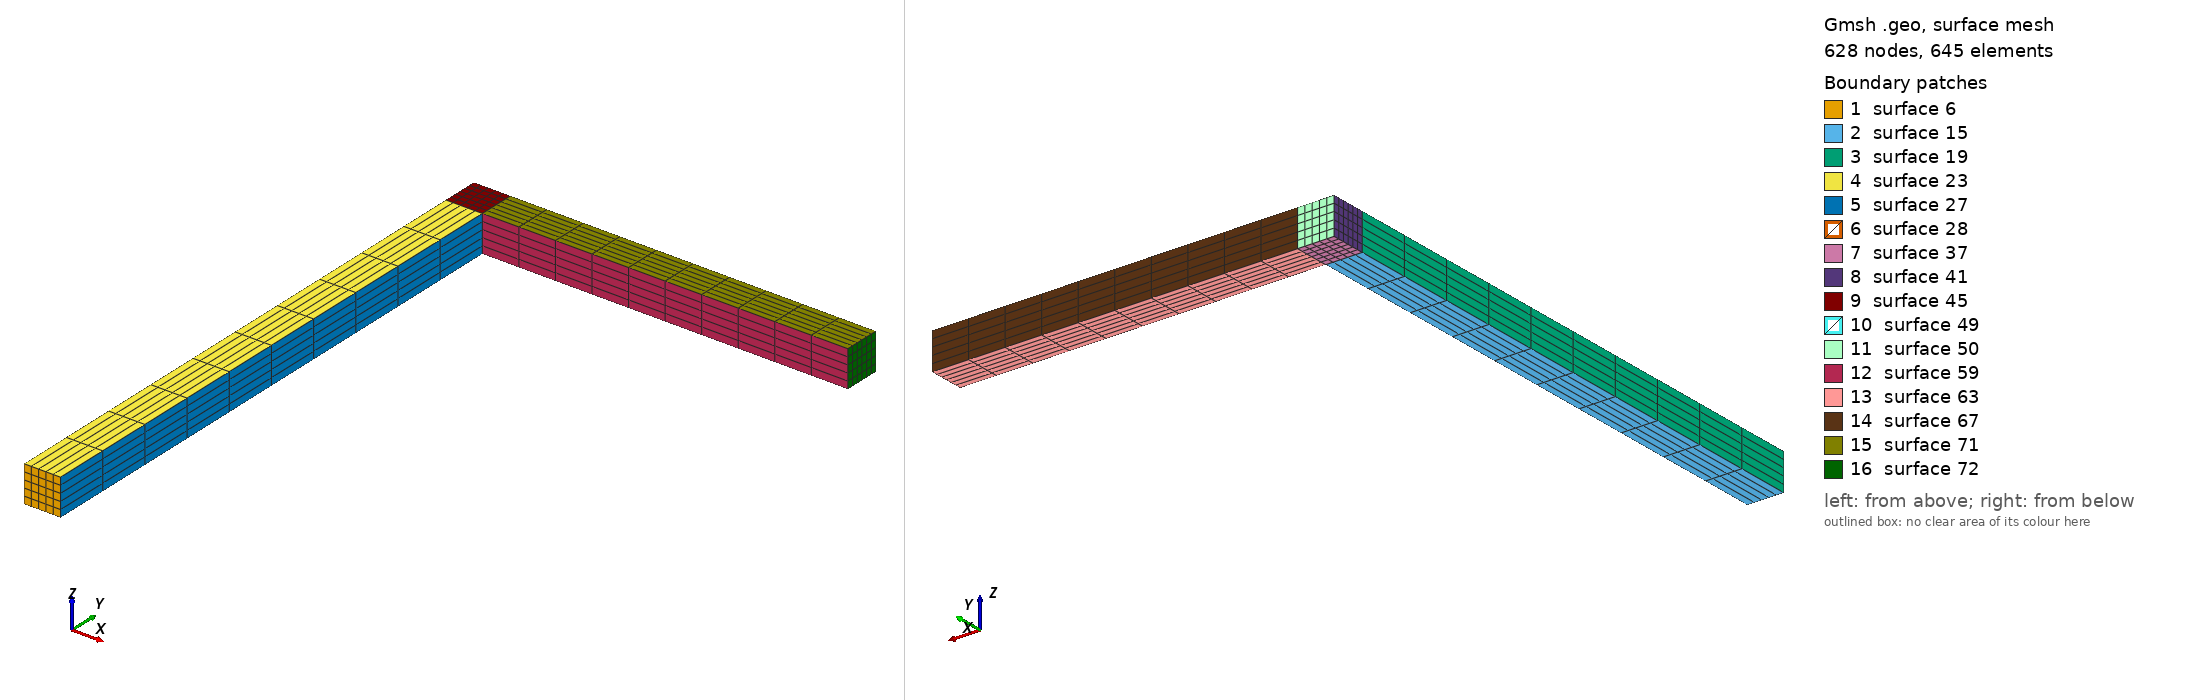

Gmsh geometry script, surface-meshed: 628 nodes, 645 surface elements. Boundary patches (legend numbers): 1 surface 6, 2 surface 15, 3 surface 19, 4 surface 23, 5 surface 27, 6 surface 28, 7 surface 37, 8 surface 41, 9 surface 45, 10 surface 49, 11 surface 50, 12 surface 59, 13 surface 63, 14 surface 67, 15 surface 71, 16 surface 72. Left view from above one corner, right view from below the opposite corner. The script declares no physical surfaces, so the legend lists its geometric surfaces. The drawing asked Gmsh for element sizes between 1% and 20% of the model's largest extent; the script's own settings can give other sizes.

=== model.geo (drawn) ===
// Gmsh project created on Sat May 11 11:12:44 2013
b = 0.2;
h = 3;
l = 4;

div_b = 6;
div_h = 10;
div_l = 10;

Point(1) = {-b/2-l/2-b/2, 0, -b/2, 1.0};
Point(2) = {b/2-l/2-b/2, 0, -b/2, 1.0};
Point(3) = {b/2-l/2-b/2, 0, b/2, 1.0};
Point(4) = {-b/2-l/2-b/2, 0, b/2, 1.0};
Line(1) = {2, 1};
Line(2) = {1, 4};
Line(3) = {4, 3};
Line(4) = {3, 2};

Transfinite Line{1,2,3,4} = div_b;

Line Loop(5) = {1, 2, 3, 4};
Ruled Surface(6) = {5};
Transfinite Surface{6} = {1,2,3,4};
Recombine Surface{6};

Extrude {0, h, 0} {
  Surface{6}; Layers {div_h}; Recombine;
}

Transfinite Surface{28} = {5,6,10,14};
Recombine Surface{28};

Extrude {0, b, 0} {
  Surface{28}; Layers{div_b};Recombine;
}


Extrude {l/2, 0, 0} {
  Surface{49}; Layers{div_l};Recombine;
}

// */
Physical Volume(73) = {1, 2, 3};
